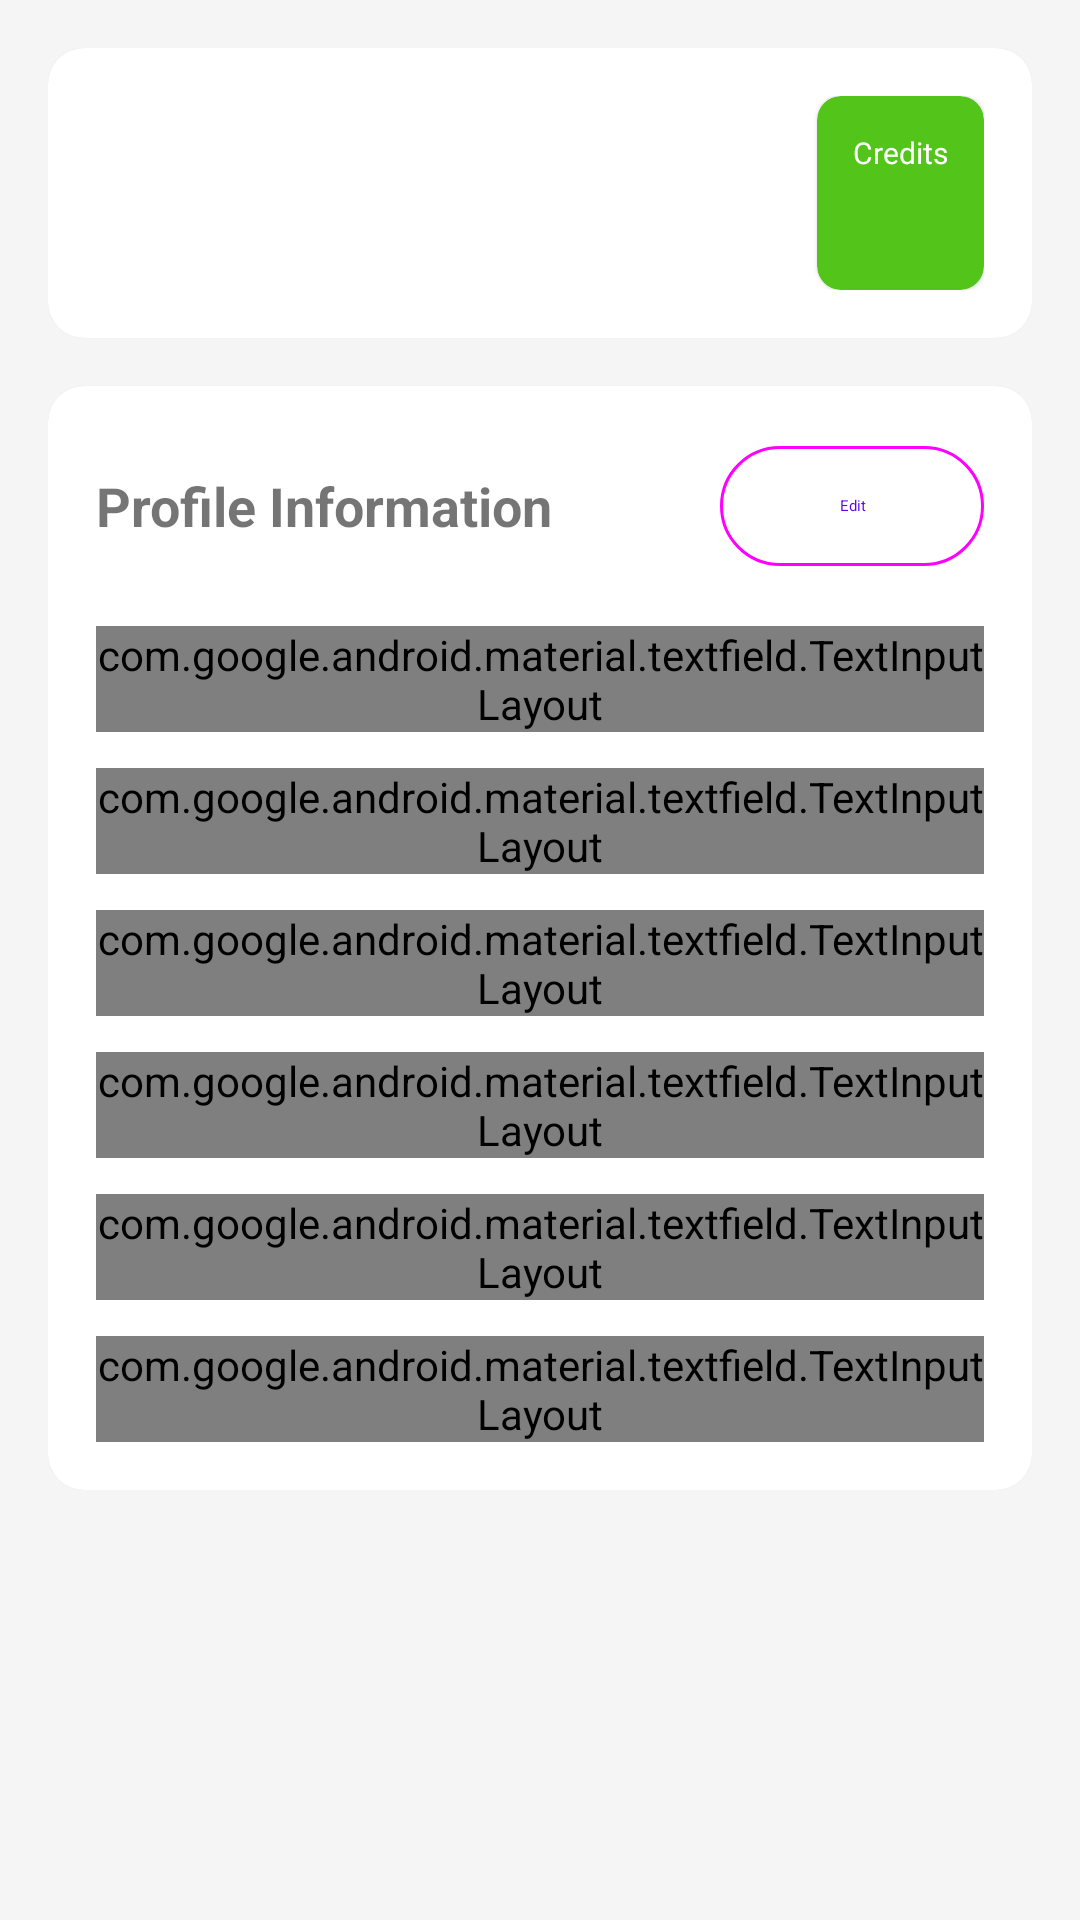

Produce the Android XML layout that renders to this screen, including the resource entries it uses.
<!-- AndroidManifest.xml: application theme Theme.EFSPlatform -->
<!-- res/layout/fragment_profile.xml -->
<?xml version="1.0" encoding="utf-8"?>
<ScrollView xmlns:android="http://schemas.android.com/apk/res/android"
    xmlns:app="http://schemas.android.com/apk/res-auto"
    android:layout_width="match_parent"
    android:layout_height="match_parent"
    android:background="@color/gray_light">

    <LinearLayout
        android:layout_width="match_parent"
        android:layout_height="wrap_content"
        android:orientation="vertical"
        android:padding="16dp">

        
        <com.google.android.material.card.MaterialCardView
            android:layout_width="match_parent"
            android:layout_height="wrap_content"
            app:cardCornerRadius="12dp"
            android:layout_marginBottom="16dp">

            <LinearLayout
                android:layout_width="match_parent"
                android:layout_height="wrap_content"
                android:orientation="horizontal"
                android:padding="16dp"
                android:gravity="center_vertical">

                <com.google.android.material.imageview.ShapeableImageView
                    android:id="@+id/ivAvatar"
                    android:layout_width="64dp"
                    android:layout_height="64dp"
                    android:src="@drawable/ic_user"
                    app:shapeAppearanceOverlay="@style/ShapeAppearanceOverlay.App.CornerSize50Percent"
                    android:layout_marginEnd="16dp" />

                <LinearLayout
                    android:layout_width="0dp"
                    android:layout_height="wrap_content"
                    android:layout_weight="1"
                    android:orientation="vertical">

                    <TextView
                        android:id="@+id/tvSid"
                        android:layout_width="wrap_content"
                        android:layout_height="wrap_content"
                        android:textSize="18sp"
                        android:textStyle="bold" />

                    <TextView
                        android:id="@+id/tvRole"
                        android:layout_width="wrap_content"
                        android:layout_height="wrap_content"
                        android:textSize="12sp"
                        android:textColor="@color/gray_dark" />
                </LinearLayout>

                <com.google.android.material.card.MaterialCardView
                    android:layout_width="wrap_content"
                    android:layout_height="wrap_content"
                    app:cardBackgroundColor="@color/green"
                    app:cardCornerRadius="8dp">

                    <LinearLayout
                        android:layout_width="wrap_content"
                        android:layout_height="wrap_content"
                        android:orientation="vertical"
                        android:padding="12dp"
                        android:gravity="center">

                        <TextView
                            android:layout_width="wrap_content"
                            android:layout_height="wrap_content"
                            android:text="Credits"
                            android:textSize="10sp"
                            android:textColor="@android:color/white" />

                        <TextView
                            android:id="@+id/tvCredits"
                            android:layout_width="wrap_content"
                            android:layout_height="wrap_content"
                            android:textSize="20sp"
                            android:textStyle="bold"
                            android:textColor="@android:color/white" />
                    </LinearLayout>
                </com.google.android.material.card.MaterialCardView>
            </LinearLayout>
        </com.google.android.material.card.MaterialCardView>

        
        <com.google.android.material.card.MaterialCardView
            android:layout_width="match_parent"
            android:layout_height="wrap_content"
            app:cardCornerRadius="12dp">

            <LinearLayout
                android:layout_width="match_parent"
                android:layout_height="wrap_content"
                android:orientation="vertical"
                android:padding="16dp">

                <LinearLayout
                    android:layout_width="match_parent"
                    android:layout_height="wrap_content"
                    android:orientation="horizontal"
                    android:gravity="center_vertical"
                    android:layout_marginBottom="16dp">

                    <TextView
                        android:layout_width="0dp"
                        android:layout_height="wrap_content"
                        android:layout_weight="1"
                        android:text="Profile Information"
                        android:textSize="18sp"
                        android:textStyle="bold" />

                    <com.google.android.material.button.MaterialButton
                        android:id="@+id/btnEdit"
                        android:layout_width="wrap_content"
                        android:layout_height="wrap_content"
                        android:text="Edit"
                        style="@style/Widget.Material3.Button.OutlinedButton" />

                    <com.google.android.material.button.MaterialButton
                        android:id="@+id/btnSave"
                        android:layout_width="wrap_content"
                        android:layout_height="wrap_content"
                        android:text="Save"
                        android:visibility="gone" />
                </LinearLayout>

                <com.google.android.material.textfield.TextInputLayout
                    style="@style/Widget.Material3.TextInputLayout.OutlinedBox"
                    android:layout_width="match_parent"
                    android:layout_height="wrap_content"
                    android:hint="Email"
                    android:layout_marginBottom="12dp">

                    <com.google.android.material.textfield.TextInputEditText
                        android:id="@+id/etEmail"
                        android:layout_width="match_parent"
                        android:layout_height="wrap_content"
                        android:inputType="textEmailAddress" />
                </com.google.android.material.textfield.TextInputLayout>

                <com.google.android.material.textfield.TextInputLayout
                    style="@style/Widget.Material3.TextInputLayout.OutlinedBox"
                    android:layout_width="match_parent"
                    android:layout_height="wrap_content"
                    android:hint="Phone"
                    android:layout_marginBottom="12dp">

                    <com.google.android.material.textfield.TextInputEditText
                        android:id="@+id/etPhone"
                        android:layout_width="match_parent"
                        android:layout_height="wrap_content"
                        android:inputType="phone" />
                </com.google.android.material.textfield.TextInputLayout>

                <com.google.android.material.textfield.TextInputLayout
                    style="@style/Widget.Material3.TextInputLayout.OutlinedBox"
                    android:layout_width="match_parent"
                    android:layout_height="wrap_content"
                    android:hint="Major"
                    android:layout_marginBottom="12dp">

                    <com.google.android.material.textfield.TextInputEditText
                        android:id="@+id/etMajor"
                        android:layout_width="match_parent"
                        android:layout_height="wrap_content" />
                </com.google.android.material.textfield.TextInputLayout>

                <com.google.android.material.textfield.TextInputLayout
                    style="@style/Widget.Material3.TextInputLayout.OutlinedBox"
                    android:layout_width="match_parent"
                    android:layout_height="wrap_content"
                    android:hint="Year of Study"
                    android:layout_marginBottom="12dp">

                    <com.google.android.material.textfield.TextInputEditText
                        android:id="@+id/etYearOfStudy"
                        android:layout_width="match_parent"
                        android:layout_height="wrap_content"
                        android:inputType="number" />
                </com.google.android.material.textfield.TextInputLayout>

                <com.google.android.material.textfield.TextInputLayout
                    style="@style/Widget.Material3.TextInputLayout.OutlinedBox"
                    android:layout_width="match_parent"
                    android:layout_height="wrap_content"
                    android:hint="GPA"
                    android:layout_marginBottom="12dp">

                    <com.google.android.material.textfield.TextInputEditText
                        android:id="@+id/etGpa"
                        android:layout_width="match_parent"
                        android:layout_height="wrap_content"
                        android:inputType="numberDecimal" />
                </com.google.android.material.textfield.TextInputLayout>

                <com.google.android.material.textfield.TextInputLayout
                    style="@style/Widget.Material3.TextInputLayout.OutlinedBox"
                    android:layout_width="match_parent"
                    android:layout_height="wrap_content"
                    android:hint="About Me">

                    <com.google.android.material.textfield.TextInputEditText
                        android:id="@+id/etAboutMe"
                        android:layout_width="match_parent"
                        android:layout_height="wrap_content"
                        android:minLines="3"
                        android:maxLines="5" />
                </com.google.android.material.textfield.TextInputLayout>

            </LinearLayout>
        </com.google.android.material.card.MaterialCardView>

        <ProgressBar
            android:id="@+id/progressBar"
            android:layout_width="wrap_content"
            android:layout_height="wrap_content"
            android:layout_gravity="center"
            android:layout_marginTop="16dp"
            android:visibility="gone" />

    </LinearLayout>
</ScrollView>
<!-- resources referenced by this layout -->
<resources>
  <color name="gray_dark">#666666</color>
  <color name="gray_light">#F5F5F5</color>
  <color name="green">#52C41A</color>
  <style name="Theme.EFSPlatform" parent="Theme.MaterialComponents.DayNight.NoActionBar">
          <item name="colorPrimary">@color/purple_500</item>
          <item name="colorPrimaryVariant">@color/purple_700</item>
          <item name="colorOnPrimary">@color/white</item>
          <item name="colorSecondary">@color/teal_200</item>
          <item name="colorSecondaryVariant">@color/teal_700</item>
          <item name="colorOnSecondary">@color/black</item>
          <item name="android:statusBarColor">@color/purple_700</item>
      </style>
  <color name="purple_500">#FF6200EE</color>
  <color name="purple_700">#FF3700B3</color>
  <color name="white">#FFFFFFFF</color>
  <color name="teal_200">#FF03DAC5</color>
  <color name="teal_700">#FF018786</color>
  <color name="black">#FF000000</color>
</resources>
